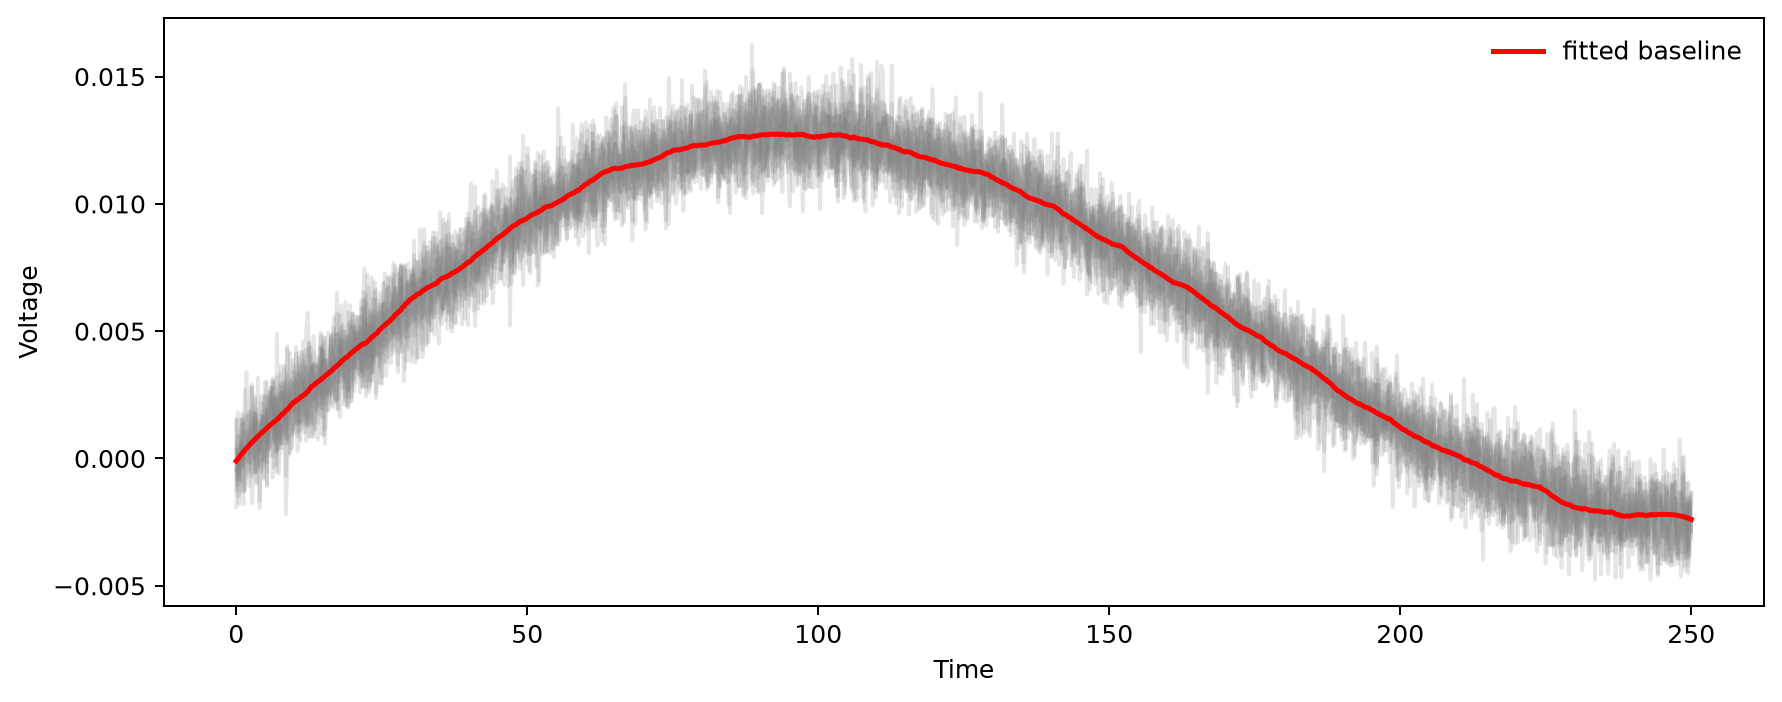

The file beside this chart, header and first rows:
time, baseline_raw, baseline
0.0, -0.0001292, -9.815212464169561e-05
0.2503, -6.519065928080222e-05, -2.152198196417794e-05
0.5005, -0.0001516, 5.310755391859546e-05
0.7508, 0.0002237, 0.0001258
1.001, 0.0003121, 0.0001967
1.251, 0.0002361, 0.0002658
1.502, 0.0002585, 0.0003332
1.752, 0.000522, 0.0003989
2.002, 0.0006557, 0.0004632
2.252, 0.0004045, 0.000526
2.503, 0.0005341, 0.0005874
2.753, 0.0009487, 0.0006475
3.003, 0.000456, 0.0007063
3.253, 0.001408, 0.000764
3.504, 0.0003965, 0.0008206
3.754, 0.001204, 0.0008763
4.004, 0.0003943, 0.000931
4.254, 0.0006916, 0.0009848
4.505, 0.001571, 0.001038
4.755, 0.0008133, 0.00109
5.005, 0.001022, 0.001142
5.255, 0.001022, 0.001193
5.506, 0.001185, 0.001244
5.756, 0.001244, 0.001295
6.006, 0.001941, 0.001345
6.256, 0.001782, 0.001395
6.507, 0.001275, 0.001444
6.757, 0.001344, 0.001479
7.007, 0.00123, 0.001526
7.257, 0.001623, 0.001588
7.508, 0.001359, 0.001648
7.758, 0.001811, 0.001708
8.008, 0.001532, 0.001763
8.258, 0.002388, 0.001805
8.509, 0.001089, 0.001883
8.759, 0.002285, 0.001921
9.009, 0.001954, 0.001984
9.259, 0.002515, 0.002062
9.51, 0.001859, 0.002116
9.76, 0.001654, 0.002193
10.01, 0.002344, 0.002211
10.26, 0.002664, 0.002273
10.51, 0.001704, 0.002301
10.76, 0.002228, 0.002338
11.01, 0.002578, 0.002399
11.26, 0.002437, 0.002442
11.51, 0.003216, 0.002485
11.76, 0.002639, 0.002512
12.01, 0.002292, 0.00257
12.26, 0.002743, 0.002621
12.51, 0.002634, 0.002703
12.76, 0.002836, 0.002774
13.01, 0.003428, 0.002834
13.26, 0.002946, 0.002868
13.51, 0.002728, 0.002921
13.76, 0.002887, 0.002969
14.01, 0.00277, 0.003008
14.26, 0.002887, 0.003055
14.51, 0.003598, 0.003082
14.76, 0.002524, 0.003152
... 940 more rows
